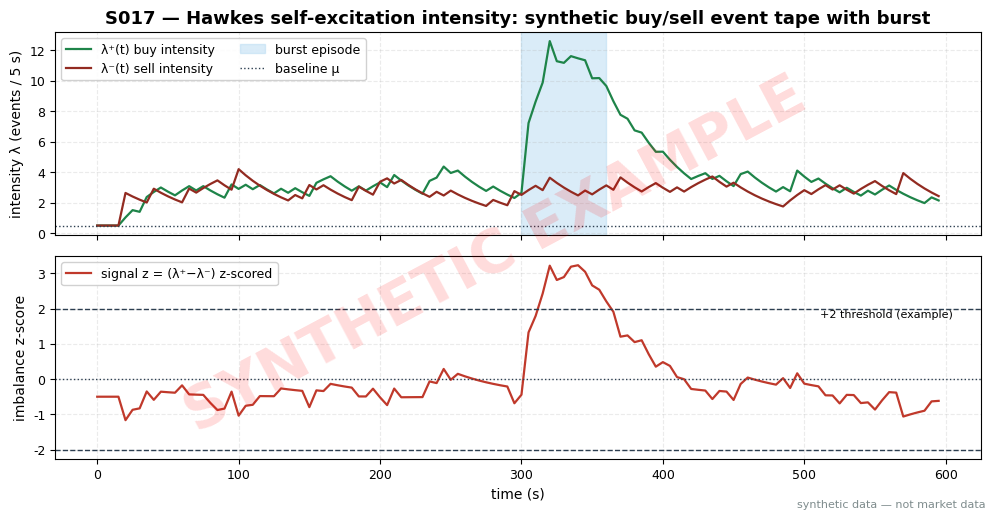

The script that saved this image: (Note: this script raises an exception after producing the figure.)
import matplotlib
matplotlib.use("Agg")  # headless render on the Mac/VM
import matplotlib.pyplot as plt
import numpy as np

# ---- HOUSE STYLE (do not restyle) ----
plt.rcParams.update({
    "figure.figsize": (10, 5.2),
    "figure.dpi": 150,
    "savefig.dpi": 150,
    "font.family": "DejaVu Sans",
    "font.size": 10,
    "axes.titlesize": 13,
    "axes.titleweight": "bold",
    "axes.labelsize": 10,
    "axes.grid": True,
    "grid.alpha": 0.25,
    "grid.linestyle": "--",
    "xtick.labelsize": 9,
    "ytick.labelsize": 9,
    "legend.fontsize": 9,
    "legend.framealpha": 0.9,
})
PALETTE = {
    "price":   "#1f3a5f",  # dark navy — primary price/equity line
    "signal":  "#c0392b",  # red — signal / entries
    "signal2": "#8e44ad",  # purple — secondary signal
    "volume":  "#7f8c8d",  # grey — volume bars
    "band":    "#aed6f1",  # light blue — bands / fill
    "profit":  "#1e8449",  # green — profits / long
    "loss":    "#922b21",  # dark red — losses / short
    "zero":    "#2c3e50",  # baseline
}

# ---- S017 synthetic worked example: bivariate exponential Hawkes intensities ----
SEED = 1717
rng = np.random.default_rng(SEED)

DT = 5.0          # seconds per bin (event-time grid coarsened to 5-s bins)
N = 120           # 600 s = 10 minutes
MU = 0.5          # baseline events per bin per side
ALPHA = 0.6       # excitation per buy/sell event
HALF_LIFE = 30.0  # seconds — excitation half-life (example, not an institutional standard)
DECAY = np.exp(-np.log(2) * DT / HALF_LIFE)  # per-bin decay factor

# Synthetic event tape: baseline Poisson + one self-excitation "burst" episode
# (e.g. an algo child-order burst) in bins 60..71.
t = np.arange(N) * DT
x_b = rng.poisson(MU, N).astype(float)
x_s = rng.poisson(MU, N).astype(float)
burst_extra = 5.0 * np.exp(-(np.arange(N) - 60) / 4.0)
burst_extra[:60] = 0.0
burst_extra[72:] = 0.0
x_b += rng.poisson(burst_extra)

# Bivariate exponential recursion: kappa_{t+1} = decay*(kappa_t + alpha*x_t); lam_t = mu + kappa_t
def hawkes_intensity(x):
    kappa = 0.0
    lam = np.zeros_like(x)
    for i in range(N):
        lam[i] = MU + kappa
        kappa = DECAY * (kappa + ALPHA * x[i])
    return lam

lam_b = hawkes_intensity(x_b)
lam_s = hawkes_intensity(x_s)
imb = lam_b - lam_s
z = (imb - imb.mean()) / imb.std()

# Worked-example table: bins 58..67 around the burst onset (numbers the chapter reproduces)
rows = []
for i in range(58, 68):
    rows.append((t[i], x_b[i], x_s[i], lam_b[i], lam_s[i], z[i]))
print("bin_t(s) | x_b | x_s | lam_b | lam_s | z")
for r in rows:
    print(f"{r[0]:7.0f} | {r[1]:3.0f} | {r[2]:3.0f} | {r[3]:5.3f} | {r[4]:5.3f} | {r[5]:+5.2f}")

fig, (ax1, ax2) = plt.subplots(2, 1, sharex=True, figsize=(10, 5.2))
ax1.plot(t, lam_b, color=PALETTE["profit"], lw=1.6, label="λ⁺(t) buy intensity")
ax1.plot(t, lam_s, color=PALETTE["loss"], lw=1.6, label="λ⁻(t) sell intensity")
ax1.axvspan(300, 360, color=PALETTE["band"], alpha=0.45, label="burst episode")
ax1.axhline(MU, color=PALETTE["zero"], ls=":", lw=1.0, label="baseline μ")
ax1.set_ylabel("intensity λ (events / 5 s)")
ax1.set_title("S017 — Hawkes self-excitation intensity: synthetic buy/sell event tape with burst")
ax1.legend(loc="upper left", ncol=2)

ax2.plot(t, z, color=PALETTE["signal"], lw=1.6, label="signal z = (λ⁺−λ⁻) z-scored")
ax2.axhline(2.0, color=PALETTE["zero"], ls="--", lw=1.0)
ax2.axhline(-2.0, color=PALETTE["zero"], ls="--", lw=1.0)
ax2.axhline(0.0, color=PALETTE["zero"], ls=":", lw=1.0)
ax2.text(605, 1.7, "+2 threshold (example)", ha="right", va="bottom", fontsize=8)
ax2.set_xlabel("time (s)")
ax2.set_ylabel("imbalance z-score")
ax2.legend(loc="upper left")

# ---- SYNTHETIC WATERMARK (mandatory) ----
fig = plt.gcf()
fig.text(0.5, 0.5, "SYNTHETIC EXAMPLE", fontsize=42, color="red", alpha=0.14,
         ha="center", va="center", rotation=28, weight="bold", zorder=10)
fig.text(0.99, 0.01, "synthetic data — not market data", fontsize=8, color="#7f8c8d",
         ha="right", va="bottom")
plt.tight_layout()
plt.savefig("images/S017_example.png", bbox_inches="tight")  # <-- use the chapter's ID
plt.close()
print("saved images/S017_example.png")
